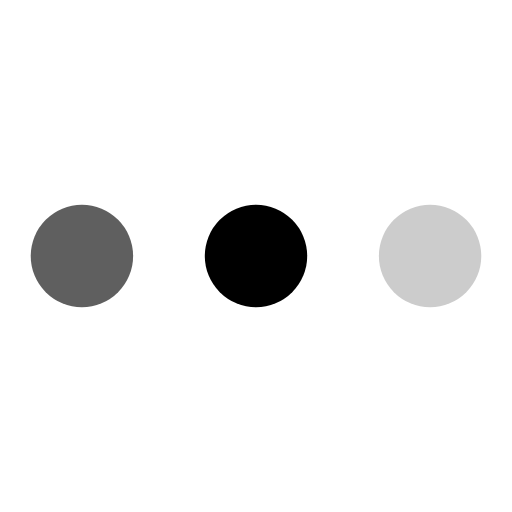
t = 0.00 s
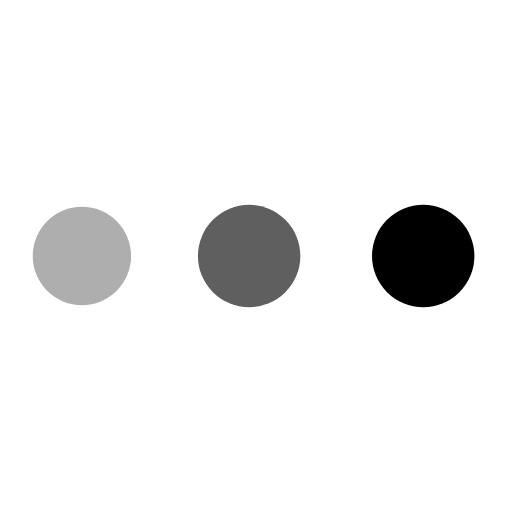
t = 0.19 s
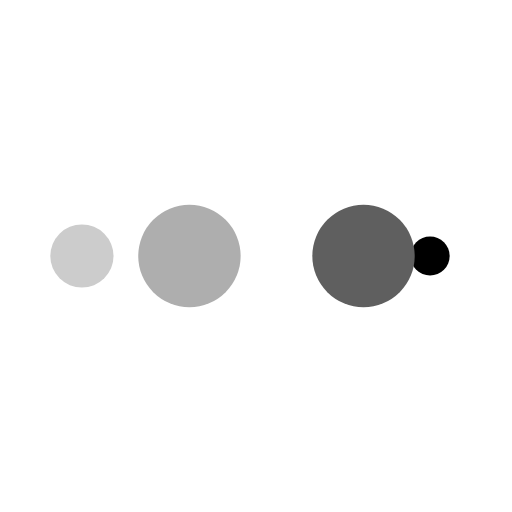
t = 0.31 s
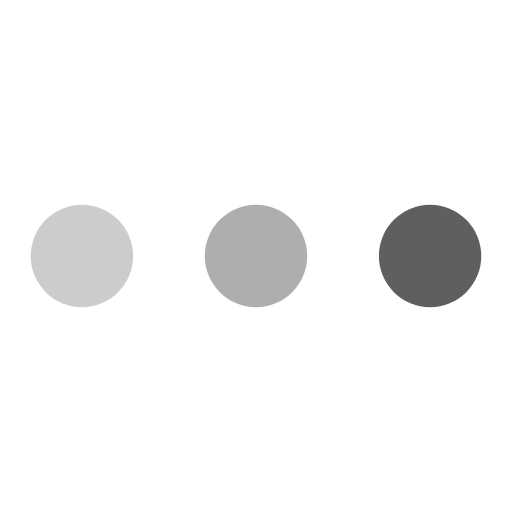
t = 0.50 s
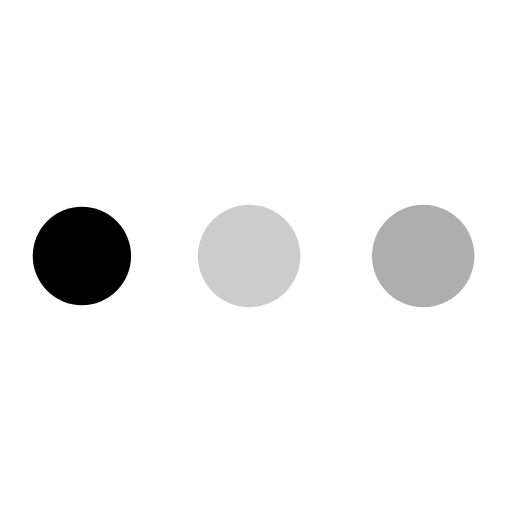
t = 0.69 s
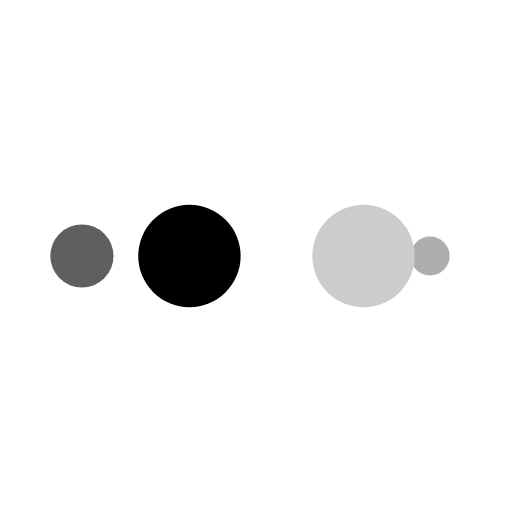
t = 0.81 s

The animated SVG that drew these frames (rendered in a browser with its animation timeline set to each time). Animation: 10 SMIL elements (animate=10); one cycle of 1.00 s, repeats indefinitely.

<?xml version="1.0" encoding="utf-8"?>
<svg xmlns="http://www.w3.org/2000/svg" xmlns:xlink="http://www.w3.org/1999/xlink" style="margin: auto; background: rgb(255, 255, 255); display: block; shape-rendering: auto;" width="200px" height="200px" viewBox="0 0 100 100" preserveAspectRatio="xMidYMid">
<circle cx="84" cy="50" r="10" fill="#cccccc">
    <animate attributeName="r" repeatCount="indefinite" dur="0.25s" calcMode="spline" keyTimes="0;1" values="10;0" keySplines="0 0.5 0.5 1" begin="0s"></animate>
    <animate attributeName="fill" repeatCount="indefinite" dur="1s" calcMode="discrete" keyTimes="0;0.25;0.5;0.75;1" values="#cccccc;#000000;#5f5f5f;#aeaeae;#cccccc" begin="0s"></animate>
</circle><circle cx="16" cy="50" r="10" fill="#cccccc">
  <animate attributeName="r" repeatCount="indefinite" dur="1s" calcMode="spline" keyTimes="0;0.25;0.5;0.75;1" values="0;0;10;10;10" keySplines="0 0.5 0.5 1;0 0.5 0.5 1;0 0.5 0.5 1;0 0.5 0.5 1" begin="0s"></animate>
  <animate attributeName="cx" repeatCount="indefinite" dur="1s" calcMode="spline" keyTimes="0;0.25;0.5;0.75;1" values="16;16;16;50;84" keySplines="0 0.5 0.5 1;0 0.5 0.5 1;0 0.5 0.5 1;0 0.5 0.5 1" begin="0s"></animate>
</circle><circle cx="50" cy="50" r="10" fill="#aeaeae">
  <animate attributeName="r" repeatCount="indefinite" dur="1s" calcMode="spline" keyTimes="0;0.25;0.5;0.75;1" values="0;0;10;10;10" keySplines="0 0.5 0.5 1;0 0.5 0.5 1;0 0.5 0.5 1;0 0.5 0.5 1" begin="-0.25s"></animate>
  <animate attributeName="cx" repeatCount="indefinite" dur="1s" calcMode="spline" keyTimes="0;0.25;0.5;0.75;1" values="16;16;16;50;84" keySplines="0 0.5 0.5 1;0 0.5 0.5 1;0 0.5 0.5 1;0 0.5 0.5 1" begin="-0.25s"></animate>
</circle><circle cx="84" cy="50" r="10" fill="#5f5f5f">
  <animate attributeName="r" repeatCount="indefinite" dur="1s" calcMode="spline" keyTimes="0;0.25;0.5;0.75;1" values="0;0;10;10;10" keySplines="0 0.5 0.5 1;0 0.5 0.5 1;0 0.5 0.5 1;0 0.5 0.5 1" begin="-0.5s"></animate>
  <animate attributeName="cx" repeatCount="indefinite" dur="1s" calcMode="spline" keyTimes="0;0.25;0.5;0.75;1" values="16;16;16;50;84" keySplines="0 0.5 0.5 1;0 0.5 0.5 1;0 0.5 0.5 1;0 0.5 0.5 1" begin="-0.5s"></animate>
</circle><circle cx="16" cy="50" r="10" fill="#000000">
  <animate attributeName="r" repeatCount="indefinite" dur="1s" calcMode="spline" keyTimes="0;0.25;0.5;0.75;1" values="0;0;10;10;10" keySplines="0 0.5 0.5 1;0 0.5 0.5 1;0 0.5 0.5 1;0 0.5 0.5 1" begin="-0.75s"></animate>
  <animate attributeName="cx" repeatCount="indefinite" dur="1s" calcMode="spline" keyTimes="0;0.25;0.5;0.75;1" values="16;16;16;50;84" keySplines="0 0.5 0.5 1;0 0.5 0.5 1;0 0.5 0.5 1;0 0.5 0.5 1" begin="-0.75s"></animate>
</circle>
<!-- [ldio] generated by https://loading.io/ --></svg>
